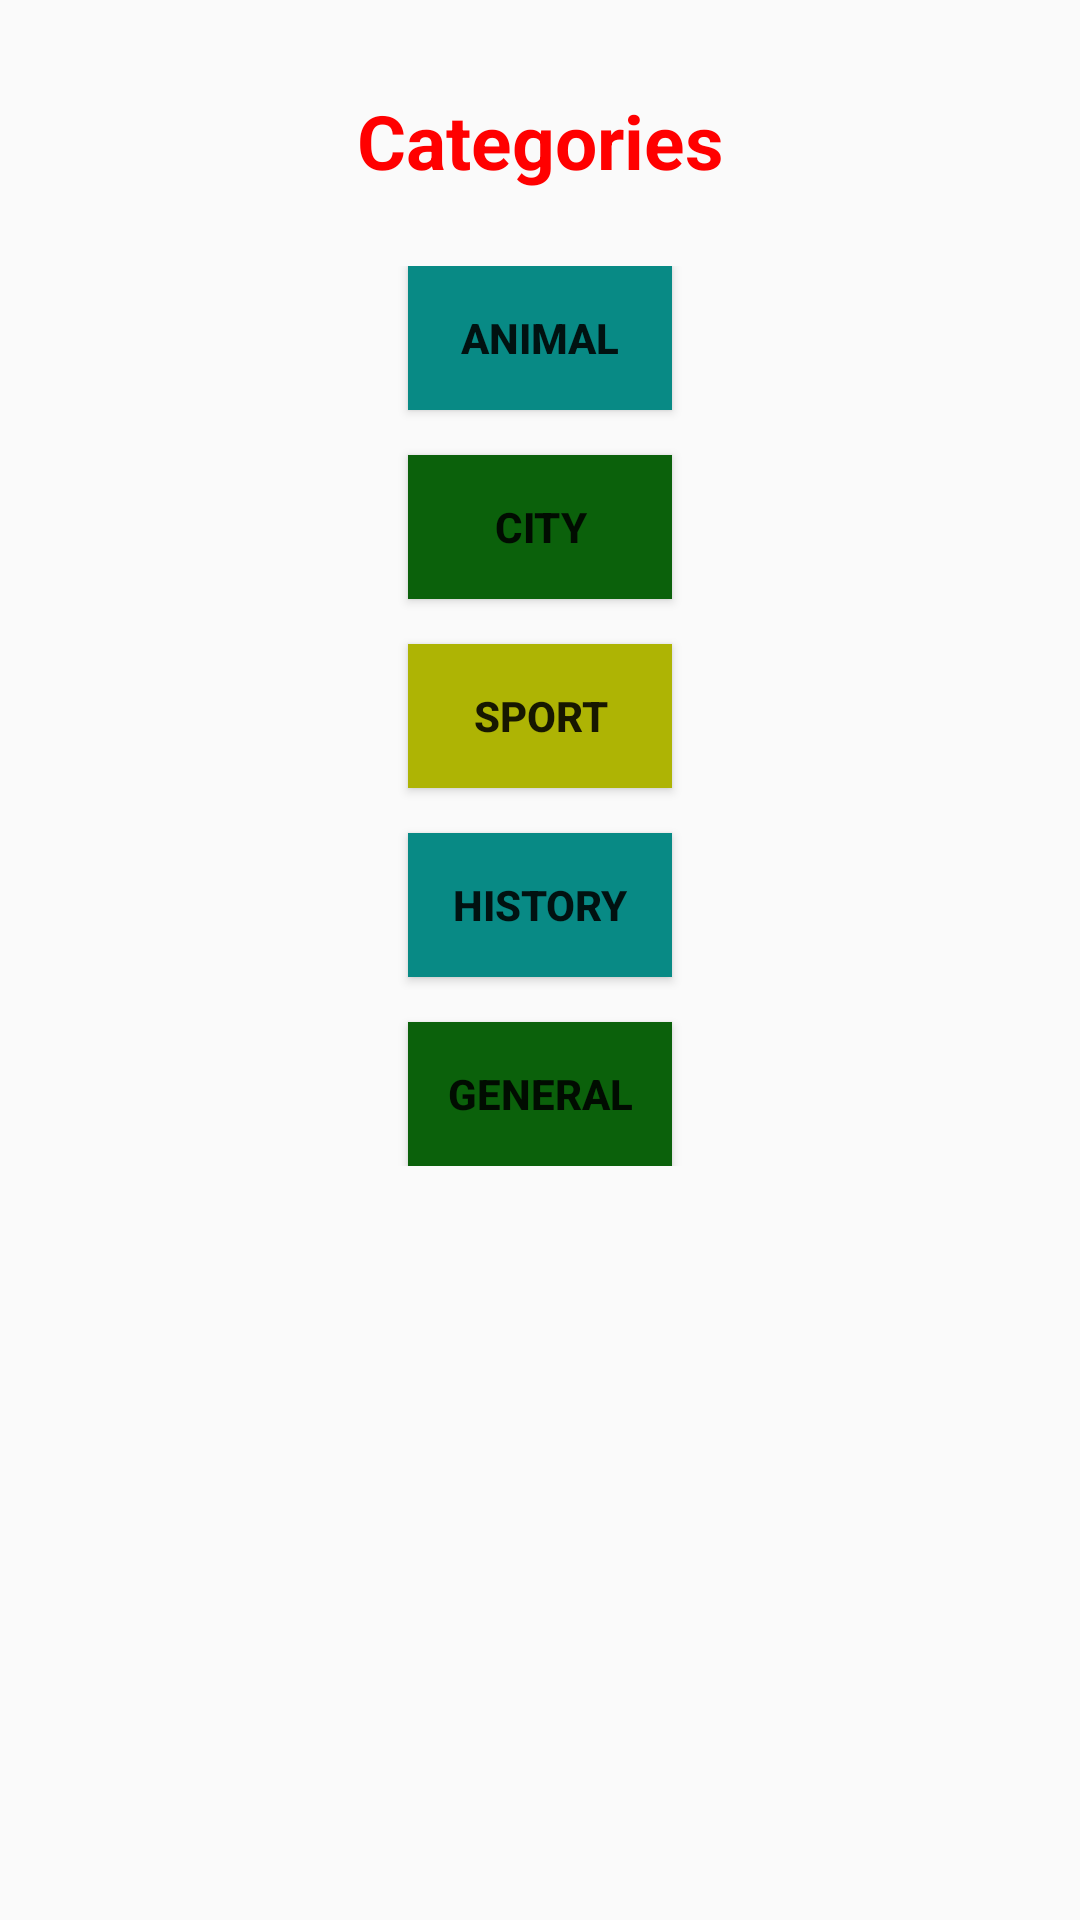

Here is an Android app screen rendered from its layout file. Give the layout XML and the strings, colors and styles it references.
<!-- AndroidManifest.xml: application theme AppTheme -->
<!-- res/layout/activity_categories.xml -->
<?xml version="1.0" encoding="utf-8"?>
<RelativeLayout
    xmlns:android="http://schemas.android.com/apk/res/android"
    android:layout_width="match_parent"
    android:layout_height="match_parent">

    <TextView
        android:id="@+id/category"
        android:layout_marginTop="30dp"
        android:layout_width="match_parent"
        android:layout_height="wrap_content"
        android:gravity="center"
        android:text="@string/Categories"
        android:textStyle="bold"
        android:textSize="25sp"
        android:textColor="@color/red"
        android:layout_marginBottom="10dp"/>

    <LinearLayout
        android:id="@+id/categoryList"
        android:layout_width="match_parent"
        android:layout_height="wrap_content"
        android:orientation="vertical"
        android:layout_below="@+id/category"
        android:layout_marginTop="15dp">

        <Button
            android:id="@+id/animal"
            android:layout_width="wrap_content"
            android:layout_height="wrap_content"
            android:layout_gravity="center"
            android:layout_weight="0.5"
            android:background="@color/category1"
            android:text="@string/Animal"
            android:textStyle="bold" />

        <Button
            android:id="@+id/city"
            android:layout_width="wrap_content"
            android:layout_height="wrap_content"
            android:text="@string/City"
            android:background="@color/category2"
            android:textStyle="bold"
            android:layout_weight="0.5"
            android:layout_gravity="center"
            android:layout_marginTop="15dp"/>

        <Button
            android:id="@+id/sports"
            android:layout_width="wrap_content"
            android:layout_height="wrap_content"
            android:text="@string/Sport"
            android:background="@color/yellow"
            android:textStyle="bold"
            android:layout_weight="0.5"
            android:layout_gravity="center"
            android:layout_marginTop="15dp"/>

        <Button
            android:id="@+id/history"
            android:layout_width="wrap_content"
            android:layout_height="wrap_content"
            android:text="@string/History"
            android:background="@color/category1"
            android:textStyle="bold"
            android:layout_weight="0.5"
            android:layout_gravity="center"
            android:layout_marginTop="15dp"/>

        <Button
            android:id="@+id/general"
            android:layout_width="wrap_content"
            android:layout_height="wrap_content"
            android:text="@string/General"
            android:background="@color/category2"
            android:textStyle="bold"
            android:layout_weight="0.5"
            android:layout_gravity="center"
            android:layout_marginTop="15dp"/>
    </LinearLayout>

</RelativeLayout>
<!-- resources referenced by this layout -->
<resources>
  <color name="category1">#088A85</color>
  <color name="category2">#0B610B</color>
  <color name="red">#FF0000</color>
  <color name="yellow">#AEB404</color>
  <string name="Animal">Animal</string>
  <string name="Categories">Categories</string>
  <string name="City">City</string>
  <string name="General">General</string>
  <string name="History">History</string>
  <string name="Sport">Sport</string>
  <style name="AppTheme" parent="Theme.AppCompat.Light.DarkActionBar">
          
          <item name="colorPrimary">@color/orange</item>
          <item name="colorPrimaryDark">@color/colorPrimaryDark</item>
          <item name="colorAccent">@color/colorAccent</item>
      </style>
  <color name="orange">#FF8000</color>
  <color name="colorPrimaryDark">#303F9F</color>
  <color name="colorAccent">#FF4081</color>
</resources>
